The GitHub repository YinkaAjao/Tactical-Video-Analyzer contains a labelled image folder "data" with 4 categories: corner, free kick, goal attempt, yellow card. Examples follow, each with its label.

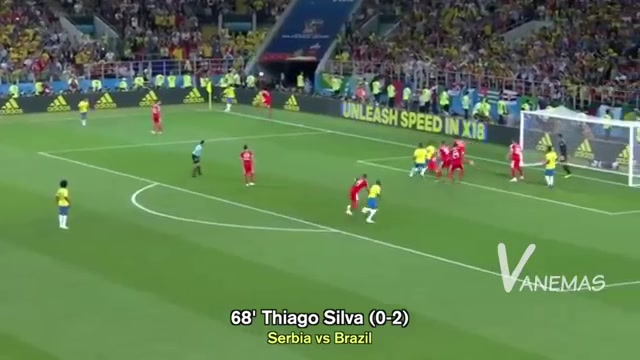
Label: corner

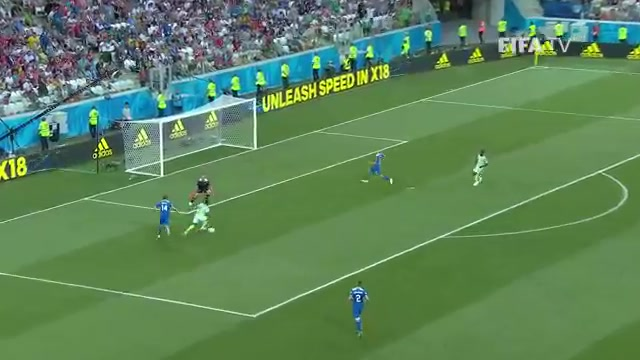
Label: goal attempt

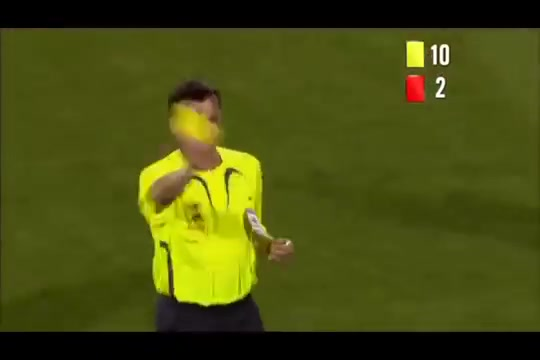
Label: yellow card

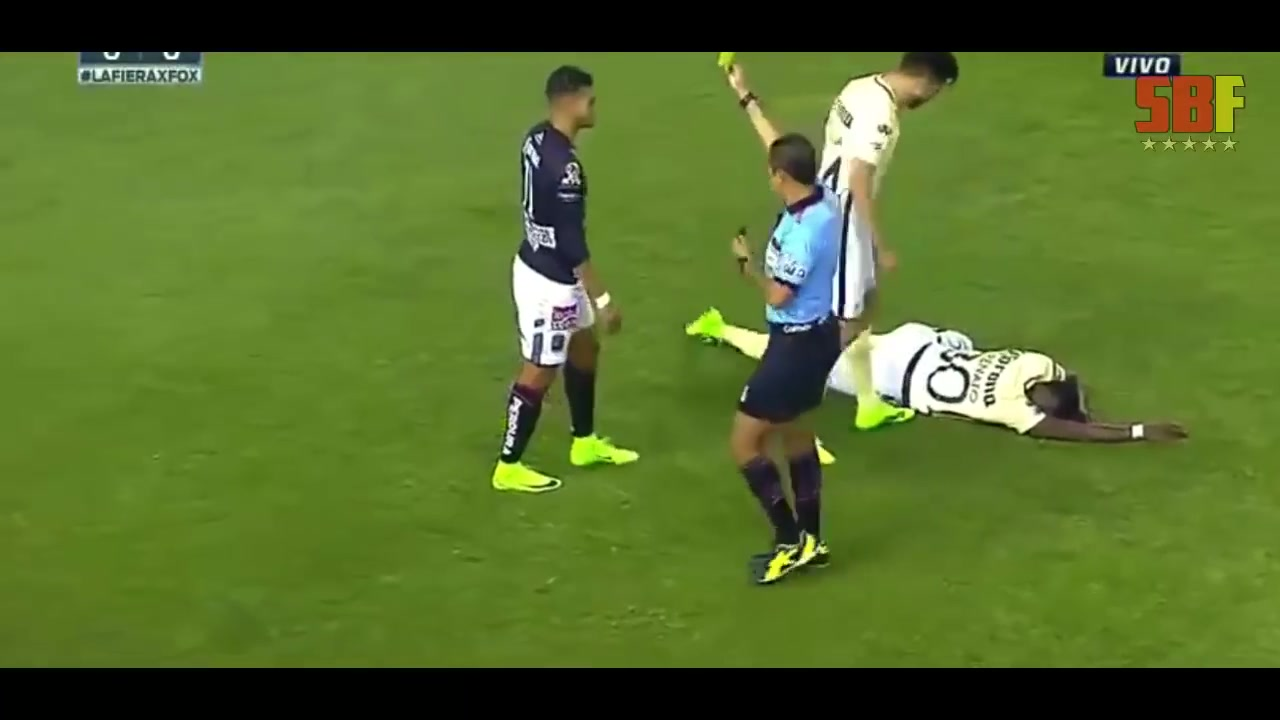
Label: yellow card

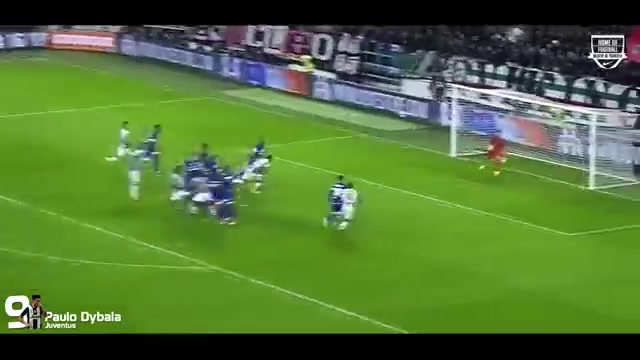
Label: free kick

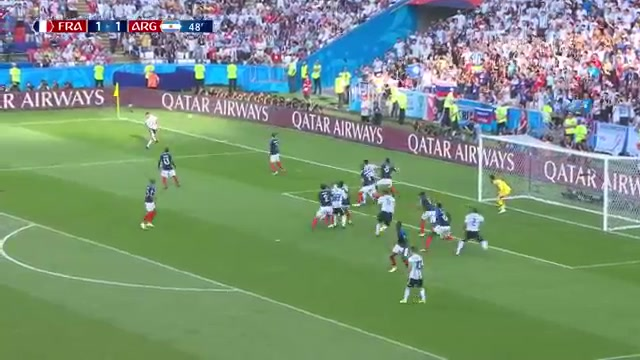
Label: free kick
